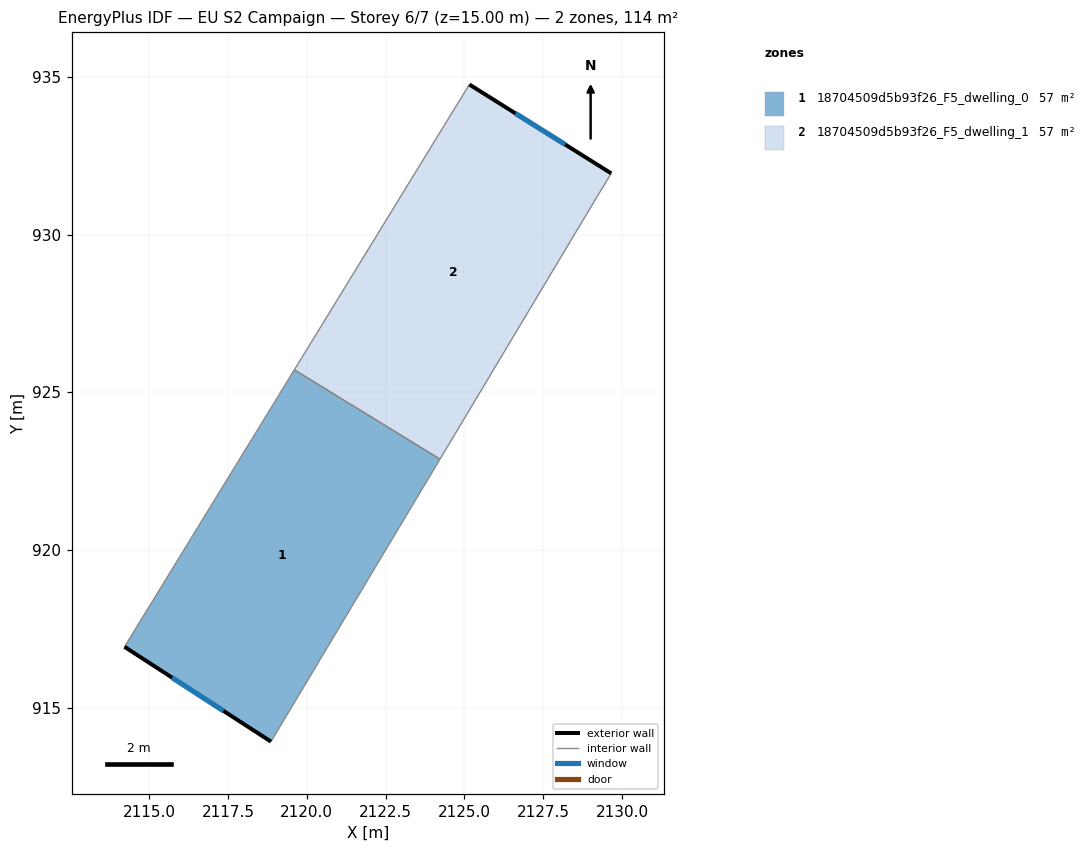
=== STOREY PLAN SPEC (per zone: floor XY polygon, exterior-wall plan segments, windows/doors) ===
zone 1: 18704509d5b93f26_F5_dwelling_0  (56.8 m²)
  floor: (2124.22, 922.88) (2118.86, 913.92) (2114.22, 916.92) (2119.61, 925.71)
  exterior wall: (2114.22, 916.92) – (2118.86, 913.92)  [5.5 m]
    window: (2115.73, 915.95) – (2117.35, 914.90)  [2.0 m²]
  interior walls: 3
zone 2: 18704509d5b93f26_F5_dwelling_1  (56.8 m²)
  floor: (2129.65, 931.94) (2129.20, 931.20) (2124.22, 922.88) (2119.61, 925.71) (2125.15, 934.76)
  exterior wall: (2129.66, 931.94) – (2125.16, 934.76)  [5.3 m]
    window: (2128.19, 932.86) – (2126.62, 933.84)  [1.9 m²]
  interior walls: 4

=== DERIVED (storey summary) ===
Building: EU S2 Campaign
Storey: 6 of 7  (floor level z = 15.00 m)
Storey gross floor area: 113.5 m²
Zones on this storey: 2
  - 18704509d5b93f26_F5_dwelling_0: floor 56.8 m²; exterior wall 5.5 m (16.6 m²); 1 window(s) 2.0 m²; WWR 12.2%
  - 18704509d5b93f26_F5_dwelling_1: floor 56.8 m²; exterior wall 5.3 m (15.9 m²); 1 window(s) 1.9 m²; WWR 12.2%
Zone adjacency (shared interzone walls):
  - 18704509d5b93f26_F5_dwelling_0 ↔ 18704509d5b93f26_F5_dwelling_1